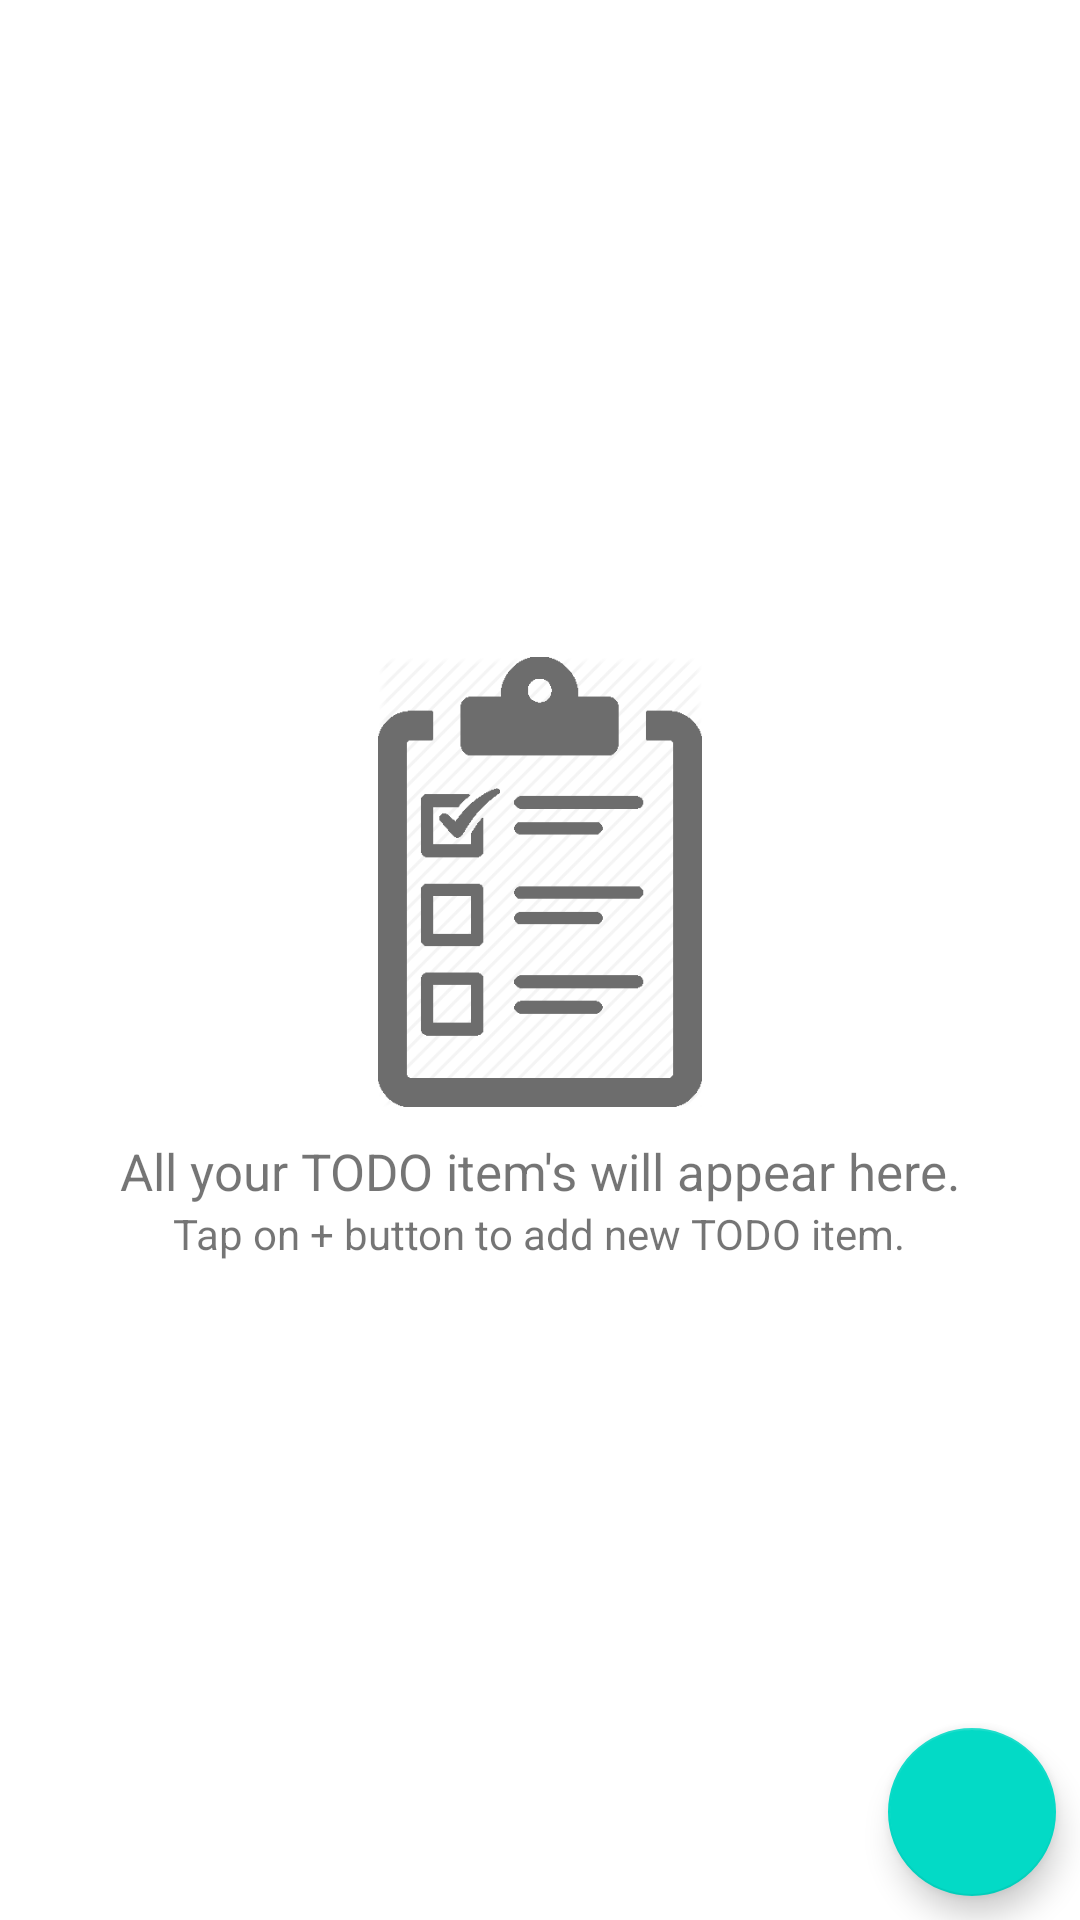

Here is an Android app screen rendered from its layout file. Give the layout XML and the strings, colors and styles it references.
<!-- AndroidManifest.xml: application theme AppTheme -->
<!-- res/layout/fragment_checklist.xml -->
<?xml version="1.0" encoding="utf-8"?>
<FrameLayout xmlns:android="http://schemas.android.com/apk/res/android"
    xmlns:app="http://schemas.android.com/apk/res-auto"
    xmlns:tools="http://schemas.android.com/tools"
    android:layout_width="match_parent"
    android:layout_height="match_parent"
    tools:context=".fragments.ChecklistFragment">

    <androidx.coordinatorlayout.widget.CoordinatorLayout
        android:layout_width="match_parent"
        android:layout_height="match_parent">

        <RelativeLayout
            android:layout_width="match_parent"
            android:layout_height="match_parent">

            <androidx.recyclerview.widget.RecyclerView
                android:id="@+id/rv_checklist"
                android:layout_width="match_parent"
                android:layout_height="match_parent">

            </androidx.recyclerview.widget.RecyclerView>


            <LinearLayout
                android:id="@+id/no_checklist_layout"
                android:gravity="center"
                android:layout_alignParentTop="true"
                android:layout_alignParentBottom="true"
                android:layout_alignParentLeft="true"
                android:layout_alignParentRight="true"
                android:orientation="vertical"
                android:layout_width="match_parent"
                android:layout_height="match_parent">

                <ImageView
                    android:src="@drawable/nochecklist"
                    android:layout_width="150dp"
                    android:layout_height="150dp"/>

                <TextView
                    android:layout_marginTop="10dp"
                    android:textSize="17sp"
                    android:text="All your TODO item's will appear here."
                    android:layout_width="wrap_content"
                    android:layout_height="wrap_content" />

                <TextView
                    android:text="Tap on + button to add new TODO item."
                    android:layout_width="wrap_content"
                    android:layout_height="wrap_content" />


            </LinearLayout>


        </RelativeLayout>

        <com.google.android.material.floatingactionbutton.FloatingActionButton
            android:id="@+id/fab_add_checklist"
            android:layout_width="wrap_content"
            android:layout_height="wrap_content"
            android:layout_marginRight="8dp"
            android:layout_marginBottom="8dp"
            app:layout_anchor="@+id/rv_checklist"
            app:srcCompat="@drawable/ic_playlist_add_white_24dp"
            app:layout_anchorGravity="right|bottom" />

    </androidx.coordinatorlayout.widget.CoordinatorLayout>

</FrameLayout>
<!-- resources referenced by this layout -->
<resources>
  <!-- drawable nochecklist: png bitmap (drawable, 11905 bytes) -->
  <style name="AppTheme" parent="Theme.MaterialComponents.Light.NoActionBar">
          
          <item name="colorPrimary">#5e72ee</item>
          <item name="colorPrimaryDark">#5e72ee</item>
          <item name="colorAccent">#5e72ee</item>
          <item name="android:windowDisablePreview">true</item>
  
          
      </style>
</resources>
